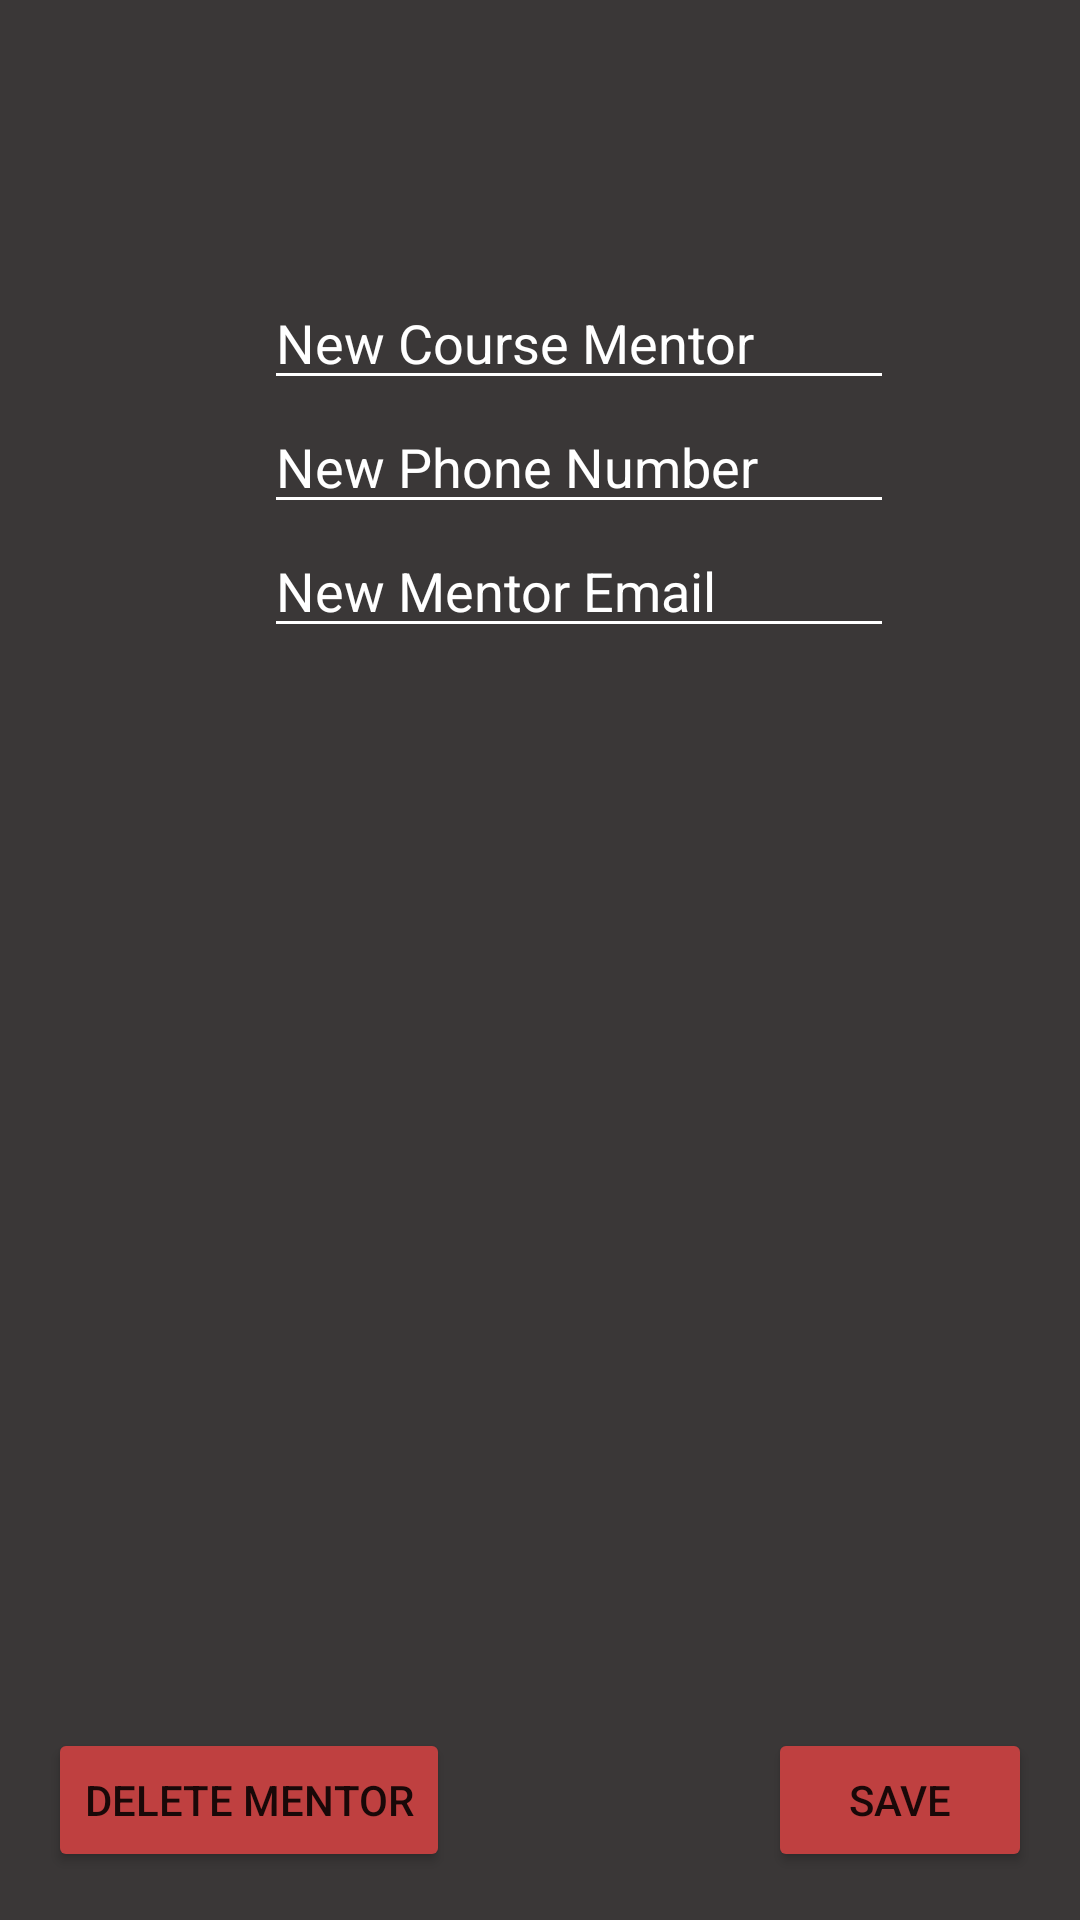

The Android layout XML behind this screen, and the referenced resources:
<!-- AndroidManifest.xml: application theme Theme.BE_School_App -->
<!-- res/layout/activity_edit_mentor.xml -->
<?xml version="1.0" encoding="utf-8"?>
<androidx.constraintlayout.widget.ConstraintLayout xmlns:android="http://schemas.android.com/apk/res/android"
    xmlns:app="http://schemas.android.com/apk/res-auto"
    xmlns:tools="http://schemas.android.com/tools"
    android:id="@+id/editMentorConstraintLayout"
    android:layout_width="match_parent"
    android:layout_height="match_parent"
    android:background="#E6252222"
    android:padding="@dimen/box_inset_layout_padding"
    tools:context=".EditMentorActivity"
    tools:deviceIds="wear">

    <EditText
        android:id="@+id/txtMentorName"
        android:layout_width="wrap_content"
        android:layout_height="wrap_content"
        android:layout_marginStart="88dp"
        android:layout_marginTop="92dp"
        android:backgroundTint="#FFFFFF"
        android:ems="10"
        android:hint="@string/new_course_mentor"
        android:inputType="textPersonName"
        android:text="@string/new_course_mentor"
        android:textColor="#FFFFFF"
        app:layout_constraintStart_toStartOf="parent"
        app:layout_constraintTop_toTopOf="parent"
        android:importantForAutofill="no" />

    <EditText
        android:id="@+id/txtMentorEmail"
        android:layout_width="wrap_content"
        android:layout_height="wrap_content"
        android:layout_marginStart="88dp"
        android:backgroundTint="#FFFFFF"
        android:ems="10"
        android:hint="@string/new_mentor_email"
        android:inputType="textEmailAddress"
        android:text="@string/new_mentor_email"
        android:textColor="#FFFFFF"
        app:layout_constraintStart_toStartOf="parent"
        app:layout_constraintTop_toBottomOf="@+id/txtMentorPhone"
        android:importantForAutofill="no" />

    <EditText
        android:id="@+id/txtMentorPhone"
        android:layout_width="wrap_content"
        android:layout_height="wrap_content"
        android:layout_marginStart="88dp"
        android:backgroundTint="#FFFFFF"
        android:ems="10"
        android:hint="@string/new_phone_number"
        android:inputType="phone"
        android:text="@string/new_phone_number"
        android:textColor="#FFFFFF"
        app:layout_constraintStart_toStartOf="parent"
        app:layout_constraintTop_toBottomOf="@+id/txtMentorName"
        android:importantForAutofill="no" />

    <Button
        android:id="@+id/btnDelMentor"
        android:layout_width="wrap_content"
        android:layout_height="wrap_content"
        android:layout_marginStart="16dp"
        android:layout_marginBottom="16dp"
        android:backgroundTint="#BF4040"
        android:text="@string/delete_mentor"
        app:layout_constraintBottom_toBottomOf="parent"
        app:layout_constraintStart_toStartOf="parent" />

    <Button
        android:id="@+id/btnSaveMentor"
        android:layout_width="wrap_content"
        android:layout_height="wrap_content"
        android:layout_marginEnd="16dp"
        android:layout_marginBottom="16dp"
        android:backgroundTint="#BF4040"
        android:text="@string/save"
        app:layout_constraintBottom_toBottomOf="parent"
        app:layout_constraintEnd_toEndOf="parent" />
</androidx.constraintlayout.widget.ConstraintLayout>
<!-- resources referenced by this layout -->
<resources>
  <string name="delete_mentor">Delete Mentor</string>
  <string name="new_course_mentor">New Course Mentor</string>
  <string name="new_mentor_email">New Mentor Email</string>
  <string name="new_phone_number">New Phone Number</string>
  <string name="save">Save</string>
  <style name="Theme.BE_School_App" parent="Theme.MaterialComponents.DayNight.DarkActionBar">
          
          <item name="colorPrimary">@color/purple_500</item>
          <item name="colorPrimaryVariant">@color/purple_700</item>
          <item name="colorOnPrimary">@color/white</item>
          
          <item name="colorSecondary">@color/teal_200</item>
          <item name="colorSecondaryVariant">@color/teal_700</item>
          <item name="colorOnSecondary">@color/black</item>
          
          <item name="android:statusBarColor" tools:targetApi="l">?attr/colorPrimaryVariant</item>
          
      </style>
  <!-- not gathered from this repository: default colours our renderer supplied (Android Studio template values) -->
  <color name="purple_500">#FF6200EE</color>
  <color name="purple_700">#FF3700B3</color>
  <color name="teal_200">#FF03DAC5</color>
  <color name="teal_700">#FF018786</color>
  <color name="black">#FF000000</color>
  <color name="white">#FFFFFFFF</color>
</resources>
